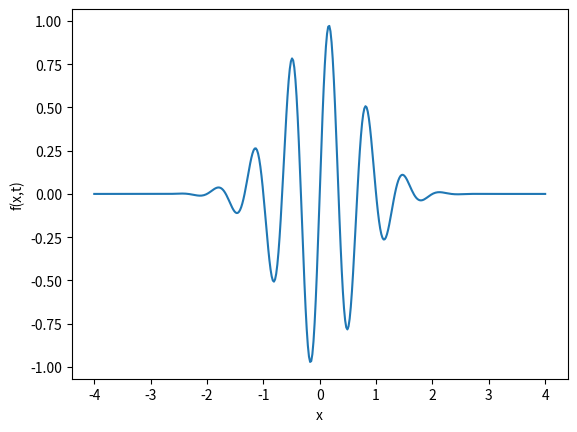

Source code (Python):
# Exercise 5.28

import numpy as np
import matplotlib.pyplot as plt

t = 0
x = np.linspace(-4,4,400)
y = np.exp(-(x-3*t)**2)*np.sin(3*np.pi*(x-t))

#print(y)

plt.plot(x,y)
plt.xlabel('x')
plt.ylabel('f(x,t)')
plt.savefig('wavepacket.png')
plt.show()


'''
Terminal> plot_wavepacket.py"

Process finished with exit code 0
'''